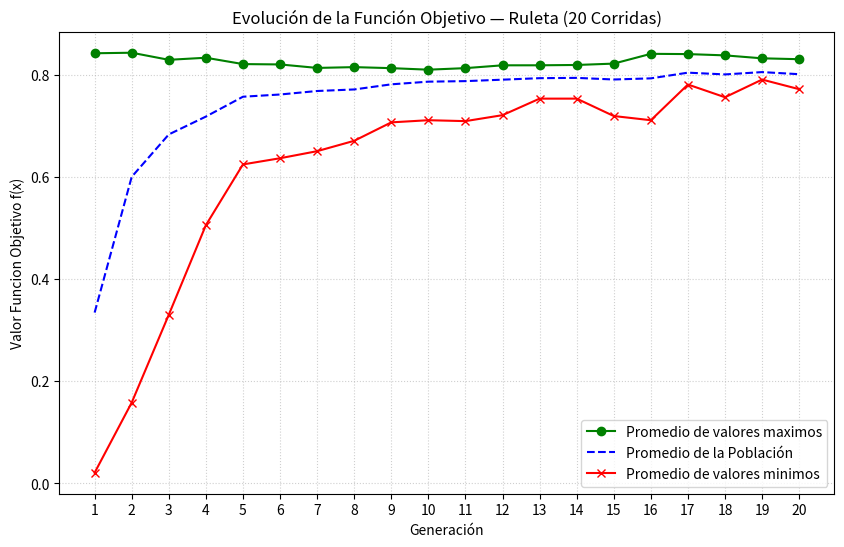
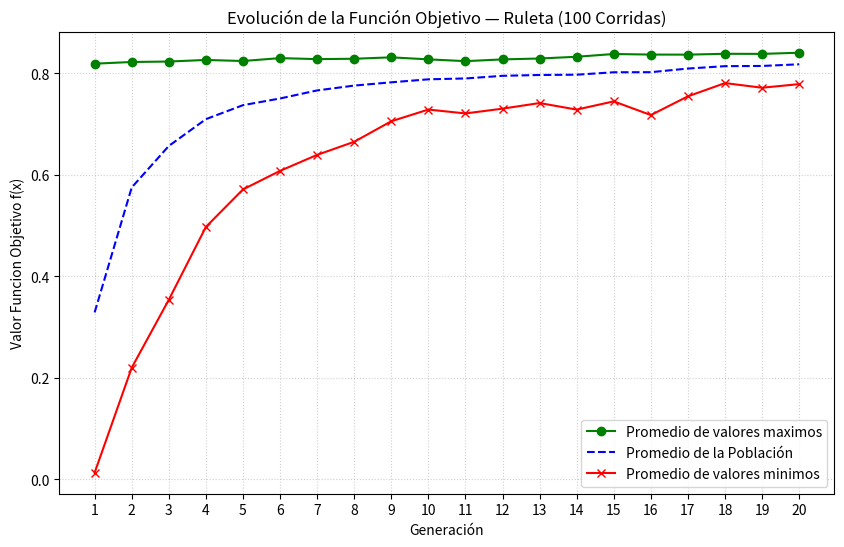
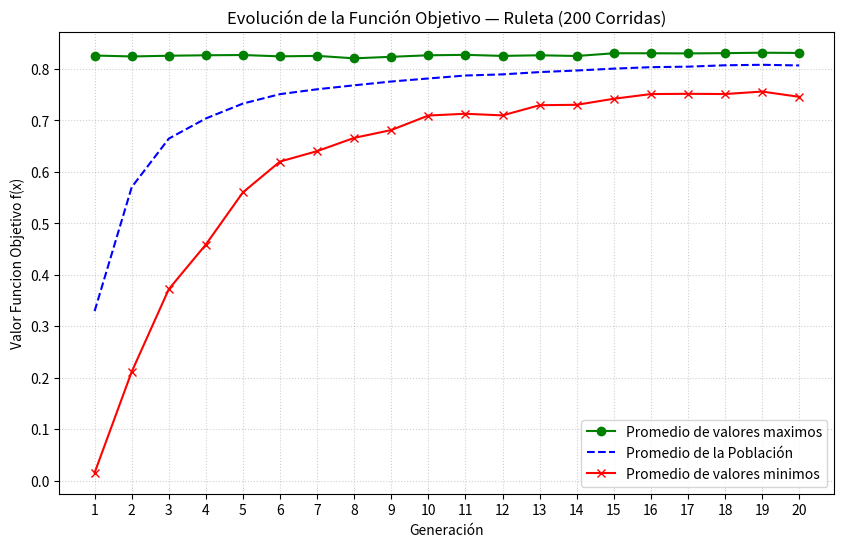
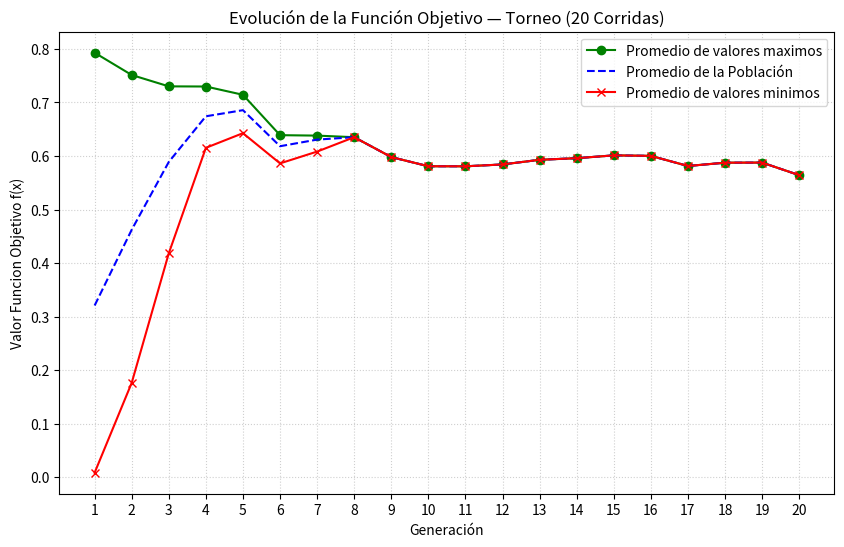
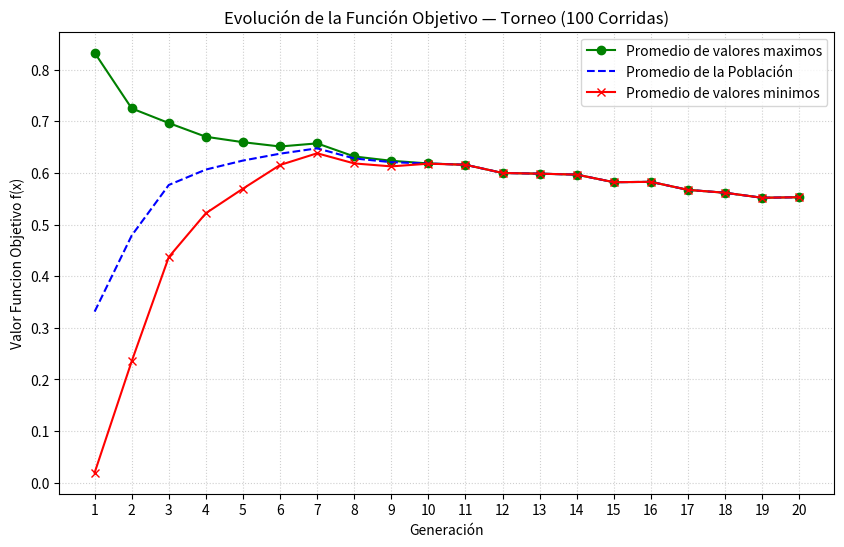
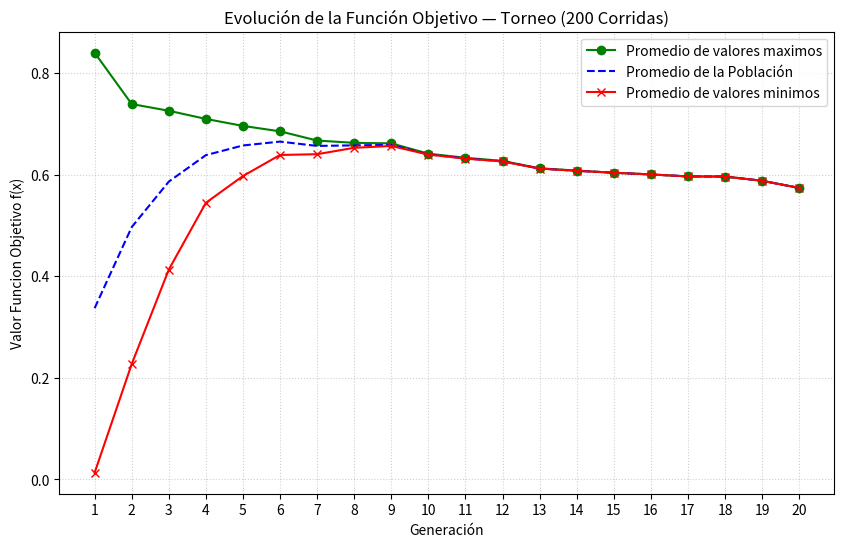
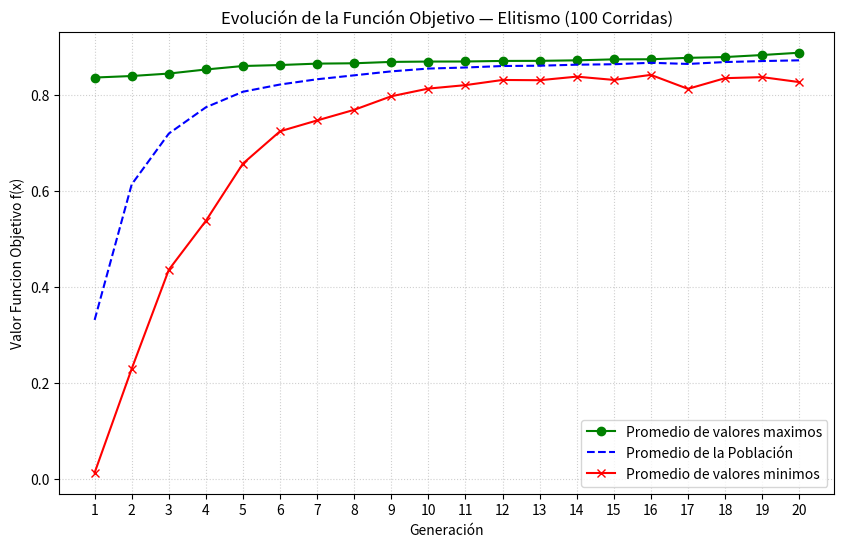

Generate these figures, in order, with matplotlib:
import random
import math
import time
# pyrefly: ignore [missing-import]
import matplotlib.pyplot as plt

ProbabilidadCrossover = 0.75
ProbabilidadMutación = 0.05
PoblaciónInicial = 10
CiclosPrograma = 20

coef = (2**30)-1

def f(x):
    return (x/coef)**2

def LlenarCromosomasAlAzar():
    cromosomas = [[0]*30 for _ in range(PoblaciónInicial)]
    for i in range(len(cromosomas)):
        for j in range(30):
            cromosomas[i][j] = random.randint(0,1)
    return cromosomas

# Calcula la desviación estándar del fitness de una generación
# Sirve para ver si la población converge (desv baja) o sigue diversa (desv alta)
def desviacionEstandar(fitness):
    n = len(fitness)
    promedio = sum(fitness) / n
    varianza = sum((fi - promedio)**2 for fi in fitness) / n
    return math.sqrt(varianza)

# ─────────────────────────────────────────────
#  ALGORITMO — RULETA
# ─────────────────────────────────────────────

def correrAlgoritmoRuleta(verbose=True):
    cromosomasHijos = LlenarCromosomasAlAzar()
    estadisticas = []

    for ciclo in range(CiclosPrograma):
        cromosomas = cromosomasHijos

        # Binario a decimal
        decimales = []
        for i in range(len(cromosomas)):
            decimal = 0
            for j in range(30):
                decimal += cromosomas[i][j] * (2**j)
            decimales.append(decimal)

        # Funcion objetivo
        funcionObjetivo = []
        for i in range(len(cromosomas)):
            funcionObjetivo.append(f(decimales[i]))

        sumaFuncionObjetivo = sum(funcionObjetivo)

        # Fitness de cada individuo (qué proporción del total representa)
        fitness = [fo / sumaFuncionObjetivo for fo in funcionObjetivo]

        maximo   = max(funcionObjetivo)
        minimo   = min(funcionObjetivo)
        promedio = sumaFuncionObjetivo / len(funcionObjetivo)
        desvStd  = desviacionEstandar(fitness)
        genMax = cromosomas[funcionObjetivo.index(maximo)]
        genMin = cromosomas[funcionObjetivo.index(minimo)]

        estadisticas.append((maximo, minimo, promedio, desvStd, genMax, genMin))

        if verbose:
            print(f"\n{'='*75}")
            print(f"  GENERACIÓN {ciclo+1} — RULETA")
            print(f"{'='*75}")
            print(f"{'n°':<5} {'cromosoma':<32} {'decimales':<12} {'fObjetivo':<12} {'Fitness':<10}")
            print("-" * 75)
            for i in range(len(cromosomas)):
                cromosoma_str = "".join(map(str, cromosomas[i]))
                print(f"{i:<5} {cromosoma_str:<32} {decimales[i]:<12} {funcionObjetivo[i]:<12.6f} {fitness[i]:<10.6f}")

            print("-" * 75)
            print(f"Suma de f(x):        {sumaFuncionObjetivo:.6f}")
            print(f"Promedio de f(x):    {promedio:.6f}")
            print(f"Maximo:              {maximo:.6f}")
            print(f"Minimo:              {minimo:.6f}")
            print(f"Desv. Std fitness:   {desvStd:.6f}")

            idxMejor = funcionObjetivo.index(maximo)
            print(f"Mejor cromosoma:     {''.join(map(str, cromosomas[idxMejor]))}")
            print(f"Valor decimal:       {decimales[idxMejor]}")

        # Ruleta
        ruleta = []
        for i in range(len(funcionObjetivo)):
            for j in range(round(fitness[i]*100)):
                ruleta.append(i)

        # CrossOver
        cromosomasHijos = []
        for i in range(int(len(funcionObjetivo)/2)):
            hijo1 = []
            hijo2 = []
            padre1 = cromosomas[ruleta[random.randint(0, len(ruleta)-1)]]
            padre2 = cromosomas[ruleta[random.randint(0, len(ruleta)-1)]]
            crossover = random.randint(1, 100)
            if crossover <= ProbabilidadCrossover*100:
                corte = random.randint(1, 28)
                for j in range(len(padre1)):
                    if j <= corte:
                        hijo1.append(padre1[j])
                        hijo2.append(padre2[j])
                    else:
                        hijo1.append(padre2[j])
                        hijo2.append(padre1[j])
            else:
                hijo1 = padre1
                hijo2 = padre2

            cromosomasHijos.append(hijo1)
            cromosomasHijos.append(hijo2)

        # Mutacion
        for i in range(len(cromosomasHijos)):
            mutacion = random.randint(1, 100)
            if mutacion <= ProbabilidadMutación*100:
                genMutado = random.randint(0, 29)
                if cromosomasHijos[i][genMutado] == 1:
                    cromosomasHijos[i][genMutado] = 0
                else:
                    cromosomasHijos[i][genMutado] = 1

    return estadisticas


# ─────────────────────────────────────────────
#  ALGORITMO — TORNEO
# ─────────────────────────────────────────────

def correrAlgoritmoTorneo(verbose=True):
    cromosomasHijos = LlenarCromosomasAlAzar()
    estadisticas = []

    for ciclo in range(CiclosPrograma):
        cromosomas = cromosomasHijos

        # Binario a decimal
        decimales = []
        for i in range(len(cromosomas)):
            decimal = 0
            for j in range(30):
                decimal += cromosomas[i][j] * (2**j)
            decimales.append(decimal)

        # Funcion objetivo
        funcionObjetivo = []
        for i in range(len(cromosomas)):
            funcionObjetivo.append(f(decimales[i]))

        sumaFuncionObjetivo = sum(funcionObjetivo)

        # Fitness de cada individuo (qué proporción del total representa)
        fitness = [fo / sumaFuncionObjetivo for fo in funcionObjetivo]

        maximo   = max(funcionObjetivo)
        minimo   = min(funcionObjetivo)
        promedio = sumaFuncionObjetivo / len(funcionObjetivo)
        desvStd  = desviacionEstandar(fitness)
        genMax = cromosomas[funcionObjetivo.index(maximo)]
        genMin = cromosomas[funcionObjetivo.index(minimo)]

        estadisticas.append((maximo, minimo, promedio, desvStd, genMax, genMin))

        if verbose:
            print(f"\n{'='*75}")
            print(f"  GENERACIÓN {ciclo+1} — TORNEO")
            print(f"{'='*75}")
            print(f"{'n°':<5} {'cromosoma':<32} {'decimales':<12} {'fObjetivo':<12} {'Fitness':<10}")
            print("-" * 75)
            for i in range(len(cromosomas)):
                cromosoma_str = "".join(map(str, cromosomas[i]))
                print(f"{i:<5} {cromosoma_str:<32} {decimales[i]:<12} {funcionObjetivo[i]:<12.6f} {fitness[i]:<10.6f}")

            print("-" * 75)
            print(f"Suma de f(x):        {sumaFuncionObjetivo:.6f}")
            print(f"Promedio de f(x):    {promedio:.6f}")
            print(f"Maximo:              {maximo:.6f}")
            print(f"Minimo:              {minimo:.6f}")
            print(f"Desv. Std fitness:   {desvStd:.6f}")

            idxMejor = funcionObjetivo.index(maximo)
            print(f"Mejor cromosoma:     {''.join(map(str, cromosomas[idxMejor]))}")
            print(f"Valor decimal:       {decimales[idxMejor]}")

        # Torneo
        cromosomasHijos = []
        for i in range(int(len(funcionObjetivo)/4)):

            # Pareja 1
            padre1 = cromosomas[random.randint(0, len(cromosomas)-1)]
            padre2 = cromosomas[random.randint(0, len(cromosomas)-1)]
            indicePadre1 = cromosomas.index(padre1)
            indicePadre2 = cromosomas.index(padre2)
            fitnessPadre1 = fitness[indicePadre1]
            fitnessPadre2 = fitness[indicePadre2]

            if fitnessPadre1 > fitnessPadre2:
                padreGanador1 = padre1
            else:
                padreGanador1 = padre2

            # Pareja 2
            padre3 = cromosomas[random.randint(0, len(cromosomas)-1)]
            padre4 = cromosomas[random.randint(0, len(cromosomas)-1)]
            indicePadre3 = cromosomas.index(padre3)
            indicePadre4 = cromosomas.index(padre4)
            fitnessPadre3 = fitness[indicePadre3]
            fitnessPadre4 = fitness[indicePadre4]

            if fitnessPadre3 > fitnessPadre4:
                padreGanador2 = padre3
            else:
                padreGanador2 = padre4

            hijo1 = padreGanador1
            hijo2 = padreGanador2

            cromosomasHijos.append(padreGanador2)
            cromosomasHijos.append(padreGanador1)
            cromosomasHijos.append(hijo1)
            cromosomasHijos.append(hijo2)

        # Mutacion
        for i in range(len(cromosomasHijos)):
            mutacion = random.randint(1, 100)
            if mutacion <= ProbabilidadMutación*100:
                genMutado = random.randint(0, 29)
                if cromosomasHijos[i][genMutado] == 1:
                    cromosomasHijos[i][genMutado] = 0
                else:
                    cromosomasHijos[i][genMutado] = 1

    return estadisticas


# ─────────────────────────────────────────────
#  ALGORITMO — ELITISMO
# ─────────────────────────────────────────────

def correrAlgoritmoElitismo(verbose=True):
    cromosomasHijos = LlenarCromosomasAlAzar()
    estadisticas = []

    for ciclo in range(CiclosPrograma):
        cromosomas = cromosomasHijos

        # Binario a decimal
        decimales = []
        for i in range(len(cromosomas)):
            decimal = 0
            for j in range(30):
                decimal += cromosomas[i][j] * (2**j)
            decimales.append(decimal)

        # Funcion objetivo
        funcionObjetivo = []
        for i in range(len(cromosomas)):
            funcionObjetivo.append(f(decimales[i]))

        sumaFuncionObjetivo = sum(funcionObjetivo)

        # Fitness de cada individuo (qué proporción del total representa)
        fitness = [fo / sumaFuncionObjetivo for fo in funcionObjetivo]

        maximo   = max(funcionObjetivo)
        minimo   = min(funcionObjetivo)
        promedio = sumaFuncionObjetivo / len(funcionObjetivo)
        desvStd  = desviacionEstandar(fitness)
        genMax = cromosomas[funcionObjetivo.index(maximo)]
        genMin = cromosomas[funcionObjetivo.index(minimo)]

        estadisticas.append((maximo, minimo, promedio, desvStd, genMax, genMin))

        if verbose:
            print(f"\n{'='*75}")
            print(f"  GENERACIÓN {ciclo+1} — ELITISMO")
            print(f"{'='*75}")
            print(f"{'n°':<5} {'cromosoma':<32} {'decimales':<12} {'fObjetivo':<12} {'Fitness':<10}")
            print("-" * 75)
            for i in range(len(cromosomas)):
                cromosoma_str = "".join(map(str, cromosomas[i]))
                print(f"{i:<5} {cromosoma_str:<32} {decimales[i]:<12} {funcionObjetivo[i]:<12.6f} {fitness[i]:<10.6f}")

            print("-" * 75)
            print(f"Suma de f(x):        {sumaFuncionObjetivo:.6f}")
            print(f"Promedio de f(x):    {promedio:.6f}")
            print(f"Maximo:              {maximo:.6f}")
            print(f"Minimo:              {minimo:.6f}")
            print(f"Desv. Std fitness:   {desvStd:.6f}")

            idxMejor = funcionObjetivo.index(maximo)
            print(f"Mejor cromosoma:     {''.join(map(str, cromosomas[idxMejor]))}")
            print(f"Valor decimal:       {decimales[idxMejor]}")

        # Elitismo: guardar los 2 mejores cromosomas directamente
        indicesOrdenados = sorted(range(len(funcionObjetivo)), key=lambda i: funcionObjetivo[i], reverse=True)
        elite = [cromosomas[indicesOrdenados[0]][:], cromosomas[indicesOrdenados[1]][:]]

        # Ruleta
        ruleta = []
        for i in range(len(funcionObjetivo)):
            for j in range(round(fitness[i]*100)):
                ruleta.append(i)

        # CrossOver — genera 8 hijos (los otros 2 los ocupa la elite)
        cromosomasHijos = []
        for i in range(int((len(funcionObjetivo) - 2) / 2)):
            hijo1 = []
            hijo2 = []
            padre1 = cromosomas[ruleta[random.randint(0, len(ruleta)-1)]]
            padre2 = cromosomas[ruleta[random.randint(0, len(ruleta)-1)]]
            crossover = random.randint(1, 100)
            if crossover <= ProbabilidadCrossover*100:
                corte = random.randint(1, 28)
                for j in range(len(padre1)):
                    if j <= corte:
                        hijo1.append(padre1[j])
                        hijo2.append(padre2[j])
                    else:
                        hijo1.append(padre2[j])
                        hijo2.append(padre1[j])
            else:
                hijo1 = padre1[:]
                hijo2 = padre2[:]

            cromosomasHijos.append(hijo1)
            cromosomasHijos.append(hijo2)

        # Mutacion (solo a los hijos, no a la elite)
        for i in range(len(cromosomasHijos)):
            mutacion = random.randint(1, 100)
            if mutacion <= ProbabilidadMutación*100:
                genMutado = random.randint(0, 29)
                if cromosomasHijos[i][genMutado] == 1:
                    cromosomasHijos[i][genMutado] = 0
                else:
                    cromosomasHijos[i][genMutado] = 1

        # Incorporar la elite directamente a la nueva generación
        cromosomasHijos.append(elite[0])
        cromosomasHijos.append(elite[1])

    return estadisticas


# ─────────────────────────────────────────────
#  FUNCIONES COMUNES
# ─────────────────────────────────────────────

def imprimirTablaResumen(todasLasEstadisticas, nCorridas, metodo):
    print(f"\n{'='*150}")
    print(f"  RESUMEN — {nCorridas} CORRIDAS — {metodo}")
    print(f"{'='*150}")
    print(f"{'Gen':<6} {'cromMax':<35} {'Max':<14} {'crominx':<35} {'Min':<14} {'Promedio':<14} {'Desv.Std':<12}")
    print(f"{'-'*150}")
    for gen in range(CiclosPrograma):
        maximos   = [corrida[gen][0] for corrida in todasLasEstadisticas]
        minimos   = [corrida[gen][1] for corrida in todasLasEstadisticas]
        promedios = [corrida[gen][2] for corrida in todasLasEstadisticas]
        desvs     = [corrida[gen][3] for corrida in todasLasEstadisticas]

        idxMejorCorrida = maximos.index(max(maximos))
        idxPeorCorrida  = minimos.index(min(minimos))
        cromMax = "".join(map(str, todasLasEstadisticas[idxMejorCorrida][gen][4]))
        cromMin = "".join(map(str, todasLasEstadisticas[idxPeorCorrida][gen][5]))

        print(f"{gen+1:<6} {cromMax:<35}{sum(maximos)/nCorridas:<14.6f} {cromMin:<35} {sum(minimos)/nCorridas:<14.6f} {sum(promedios)/nCorridas:<14.6f} {sum(desvs)/nCorridas:<12.6f} ")


def ejecutarNCorridas(n, algoritmo, verbose=False):
    todas = []
    inicio = time.time()
    for i in range(n):
        todas.append(algoritmo(verbose=(verbose and i == 0)))
    fin = time.time()
    tiempoTotal = fin - inicio
    tiempoProm  = tiempoTotal / n
    return todas, tiempoTotal, tiempoProm

def graficarEstadisticas(todasLasEstadisticas, nCorridas, metodo):
    #Ejecutar este comando en la terminal de VisualStudio para instalar matplotlib si no lo tienen: pip install matplotlib
    generaciones = list(range(1, CiclosPrograma + 1))

    prom_maximos = []
    prom_minimos = []
    prom_promedios = []

    for gen in range(CiclosPrograma):
        maxs = [corrida[gen][0] for corrida in todasLasEstadisticas]
        mins = [corrida[gen][1] for corrida in todasLasEstadisticas]
        proms = [corrida[gen][2] for corrida in todasLasEstadisticas]

        #Calculo el promedio de los maximos, minimos y promedio del promedio por generacion una vez hechas todas las corridas
        prom_maximos.append(sum(maxs) / nCorridas)
        prom_minimos.append(sum(mins) / nCorridas)
        prom_promedios.append(sum(proms) / nCorridas)

    plt.figure(figsize=(10, 6))
    plt.plot(generaciones, prom_maximos, label='Promedio de valores maximos', color='green', marker='o')
    plt.plot(generaciones, prom_promedios, label='Promedio de la Población', color='blue', linestyle='--')
    plt.plot(generaciones, prom_minimos, label='Promedio de valores minimos', color='red', marker='x')
    plt.title(f'Evolución de la Función Objetivo — {metodo} ({nCorridas} Corridas)')
    plt.xlabel('Generación')
    plt.ylabel('Valor Funcion Objetivo f(x)')
    plt.legend()
    plt.grid(True, linestyle=':', alpha=0.6)
    plt.xticks(range(1, CiclosPrograma + 1))


# ─────────────────────────────────────────────
#  PROGRAMA PRINCIPAL
# ─────────────────────────────────────────────

# ── RULETA ──
print("\n" + "█"*75)
print("  MÉTODO: RULETA")
print("█"*75)

statsR20, tTotalR20, tPromR20 = ejecutarNCorridas(20, correrAlgoritmoRuleta, verbose=True)
imprimirTablaResumen(statsR20, 20, "RULETA")
print(f"  Tiempo total: {tTotalR20:.6f}s  |  Tiempo promedio: {tPromR20:.6f}s")

statsR100, tTotalR100, tPromR100 = ejecutarNCorridas(100, correrAlgoritmoRuleta)
imprimirTablaResumen(statsR100, 100, "RULETA")
print(f"  Tiempo total: {tTotalR100:.6f}s  |  Tiempo promedio: {tPromR100:.6f}s")

statsR200, tTotalR200, tPromR200 = ejecutarNCorridas(200, correrAlgoritmoRuleta)
imprimirTablaResumen(statsR200, 200, "RULETA")
print(f"  Tiempo total: {tTotalR200:.6f}s  |  Tiempo promedio: {tPromR200:.6f}s")

print(f"\n{'='*55}")
print(f"  TABLA DE TIEMPOS — RULETA")
print(f"{'='*55}")
print(f"  {'Corridas':<12} {'Tiempo total':<18} {'Tiempo promedio'}")
print(f"  {'-'*50}")
print(f"  {'20':<12} {tTotalR20:<18.6f} {tPromR20:.6f}s")
print(f"  {'100':<12} {tTotalR100:<18.6f} {tPromR100:.6f}s")
print(f"  {'200':<12} {tTotalR200:<18.6f} {tPromR200:.6f}s")
print(f"{'='*55}")


# ── TORNEO ──
print("\n" + "█"*75)
print("  MÉTODO: TORNEO")
print("█"*75)

statsT20, tTotalT20, tPromT20 = ejecutarNCorridas(20, correrAlgoritmoTorneo, verbose=True)
imprimirTablaResumen(statsT20, 20, "TORNEO")
print(f"  Tiempo total: {tTotalT20:.6f}s  |  Tiempo promedio: {tPromT20:.6f}s")

statsT100, tTotalT100, tPromT100 = ejecutarNCorridas(100, correrAlgoritmoTorneo)
imprimirTablaResumen(statsT100, 100, "TORNEO")
print(f"  Tiempo total: {tTotalT100:.6f}s  |  Tiempo promedio: {tPromT100:.6f}s")

statsT200, tTotalT200, tPromT200 = ejecutarNCorridas(200, correrAlgoritmoTorneo)
imprimirTablaResumen(statsT200, 200, "TORNEO")
print(f"  Tiempo total: {tTotalT200:.6f}s  |  Tiempo promedio: {tPromT200:.6f}s")

print(f"\n{'='*55}")
print(f"  TABLA DE TIEMPOS — TORNEO")
print(f"{'='*55}")
print(f"  {'Corridas':<12} {'Tiempo total':<18} {'Tiempo promedio'}")
print(f"  {'-'*50}")
print(f"  {'20':<12} {tTotalT20:<18.6f} {tPromT20:.6f}s")
print(f"  {'100':<12} {tTotalT100:<18.6f} {tPromT100:.6f}s")
print(f"  {'200':<12} {tTotalT200:<18.6f} {tPromT200:.6f}s")
print(f"{'='*55}")


# ── ELITISMO ──
print("\n" + "█"*75)
print("  MÉTODO: ELITISMO")
print("█"*75)

statsE100, tTotalE100, tPromE100 = ejecutarNCorridas(100, correrAlgoritmoElitismo, verbose=True)
imprimirTablaResumen(statsE100, 100, "ELITISMO")
print(f"  Tiempo total: {tTotalE100:.6f}s  |  Tiempo promedio: {tPromE100:.6f}s")

print(f"\n{'='*55}")
print(f"  TABLA DE TIEMPOS — ELITISMO")
print(f"{'='*55}")
print(f"  {'Corridas':<12} {'Tiempo total':<18} {'Tiempo promedio'}")
print(f"  {'-'*50}")
print(f"  {'100':<12} {tTotalE100:<18.6f} {tPromE100:.6f}s")
print(f"{'='*55}")


# ── GRÁFICAS — todas juntas al final ──
graficarEstadisticas(statsR20,  20,  "Ruleta")
graficarEstadisticas(statsR100, 100, "Ruleta")
graficarEstadisticas(statsR200, 200, "Ruleta")
graficarEstadisticas(statsT20,  20,  "Torneo")
graficarEstadisticas(statsT100, 100, "Torneo")
graficarEstadisticas(statsT200, 200, "Torneo")
graficarEstadisticas(statsE100, 100, "Elitismo")
print("Mostrando gráficos...")
plt.show()
